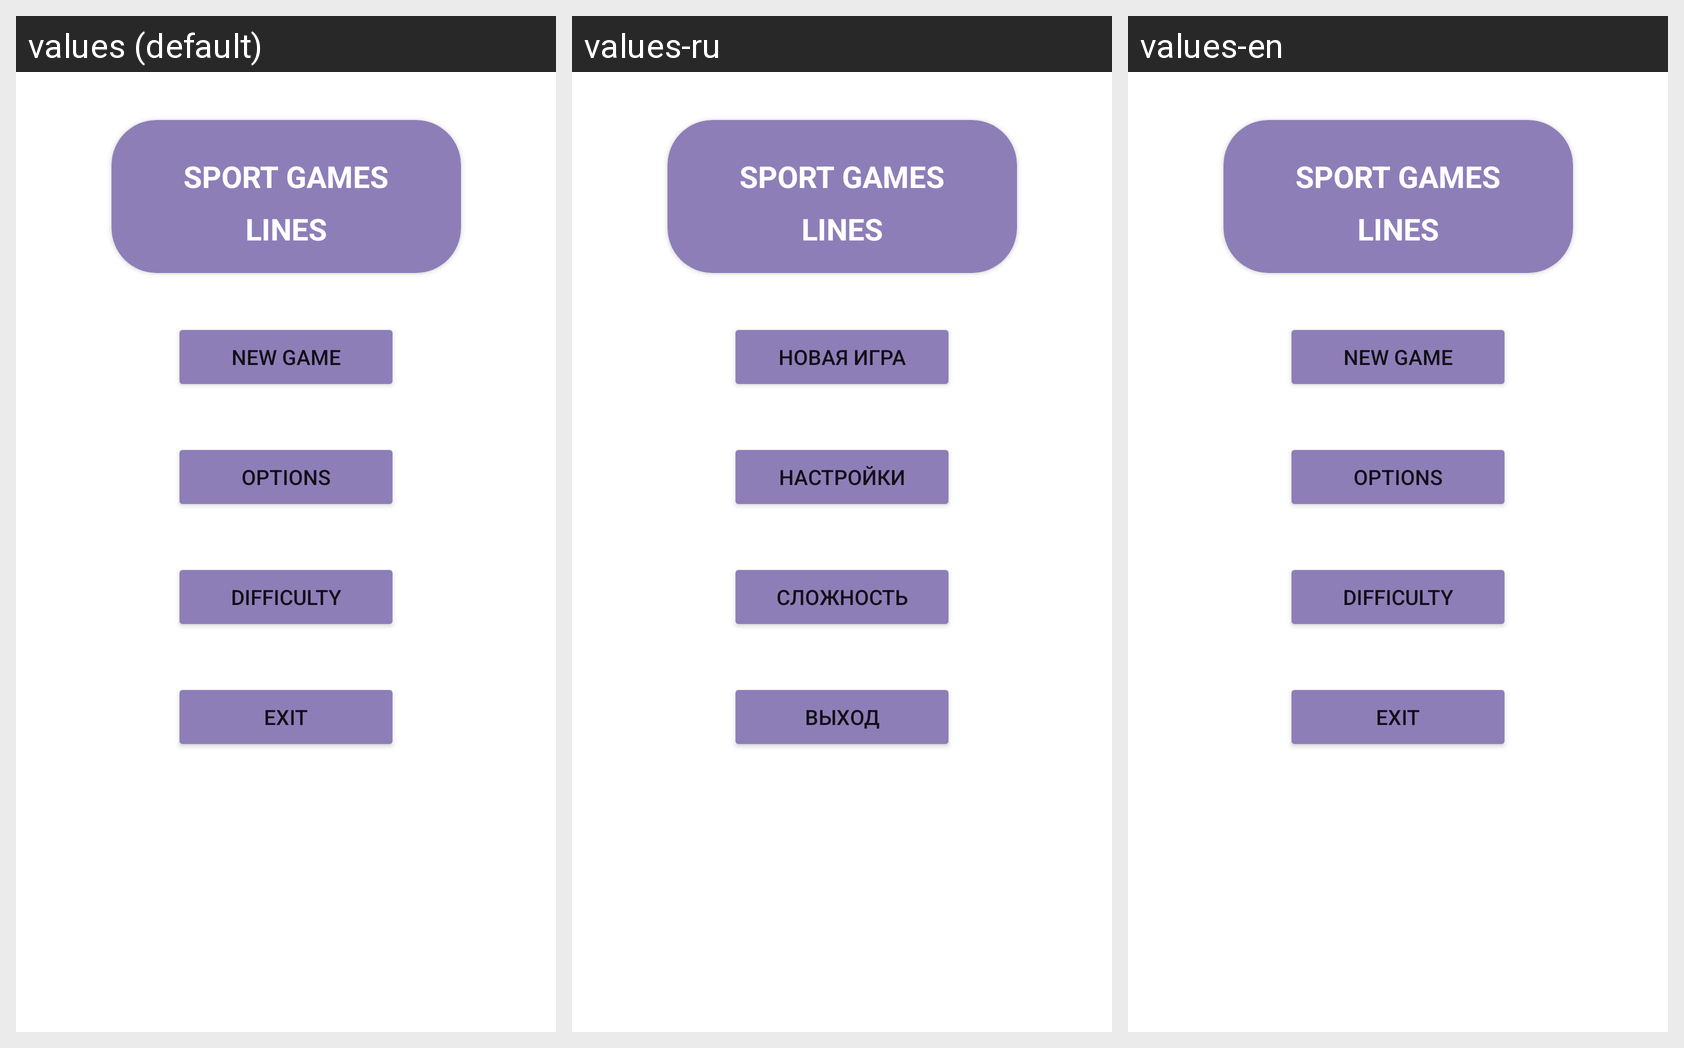

Locale-by-locale string values for the Android screen shown in this grid:
Android screen res/layout/activity_main.xml rendered under 3 locales, left to right: values (default), values-ru, values-en. Device: Nexus 5 (rendered at 1080×1920; each locale shown at half size, 540×960, under a caption strip naming it); theme Theme.SportGamesLines.
Strings drawn on this screen, with the default value and each locale's value (text and hints the layout hard-codes, and strings that could not be matched under every locale, appear in the picture but are not listed):

new_game
  values: New Game
  values-ru: Новая игра
  values-en: New game

options
  values: Options
  values-ru: НАСТРОЙКИ
  values-en: OPTIONS

diff
  values: Difficulty
  values-ru: СЛОЖНОСТЬ
  values-en: DIFFICULTY

exit
  values: Exit
  values-ru: Выход
  values-en: Exit
